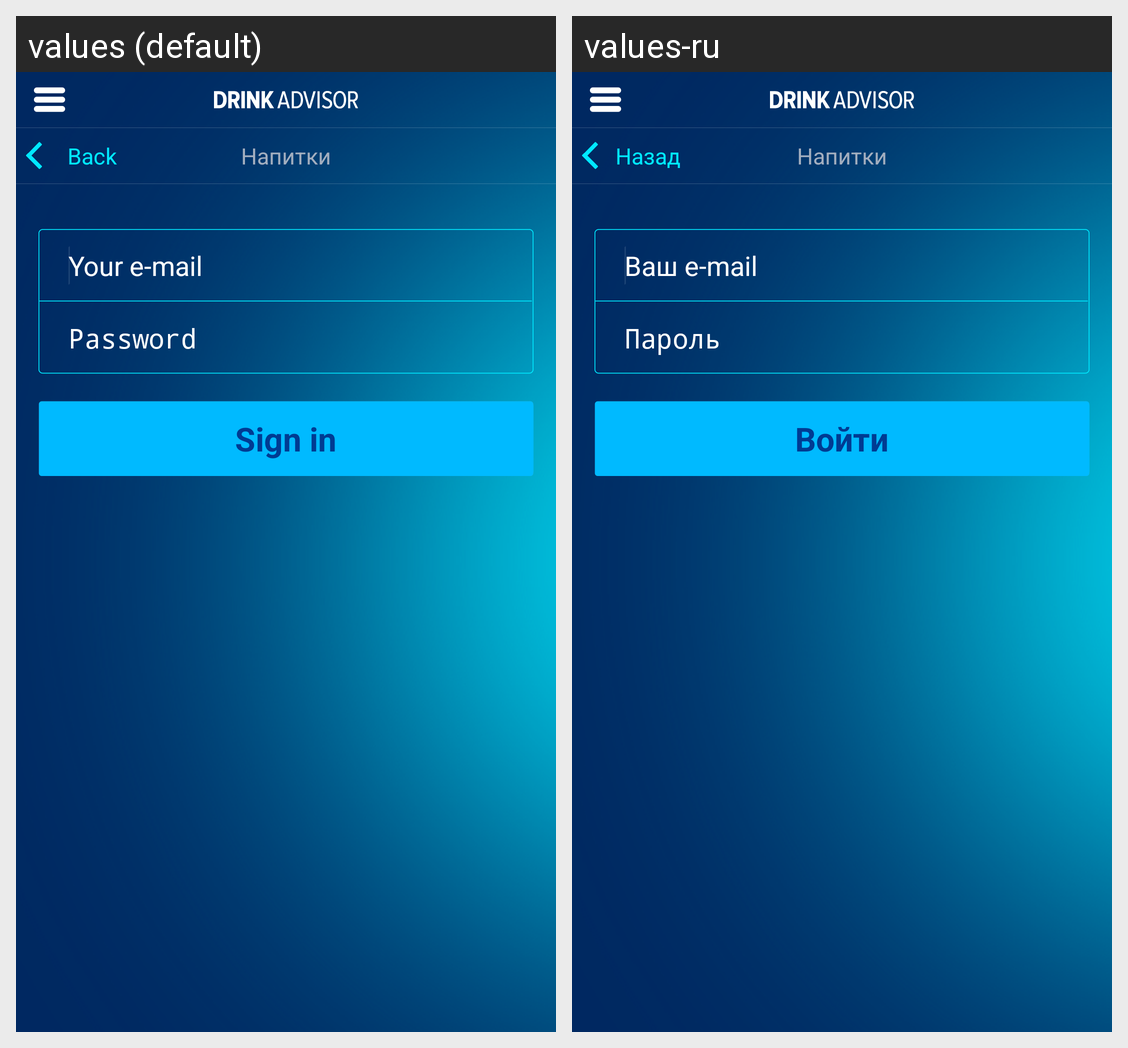

Locale-by-locale string values for the Android screen shown in this grid:
Android screen res/layout/activity_enter.xml rendered under 2 locales, left to right: values (default), values-ru. Device: Nexus 5 (rendered at 1080×1920; each locale shown at half size, 540×960, under a caption strip naming it); theme android:Theme.Holo.NoActionBar.Fullscreen.
Strings drawn on this screen, with the default value and each locale's value (text and hints the layout hard-codes, and strings that could not be matched under every locale, appear in the picture but are not listed):

your_email
  values: Your e-mail
  values-ru: Ваш e-mail

password
  values: Password
  values-ru: Пароль

back
  values: Back
  values-ru: Назад

login
  values: Sign in
  values-ru: Войти
